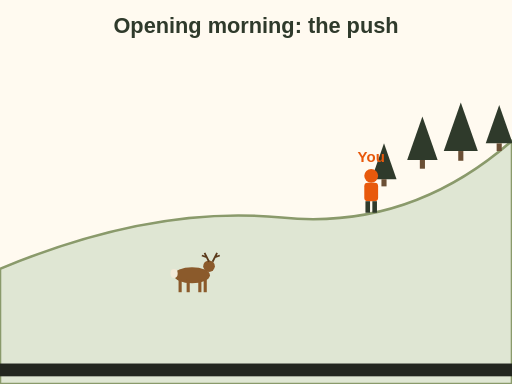
t = 0.00 s
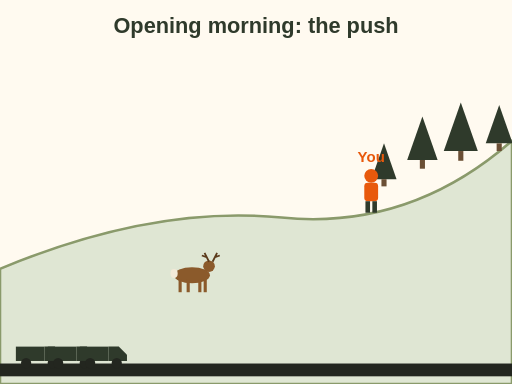
t = 1.50 s
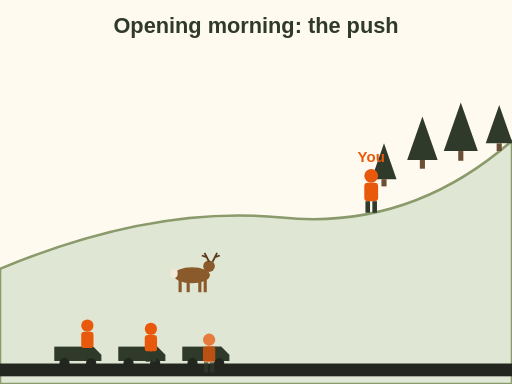
t = 2.83 s
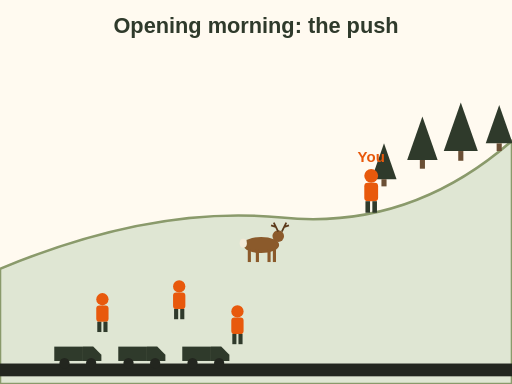
t = 4.30 s
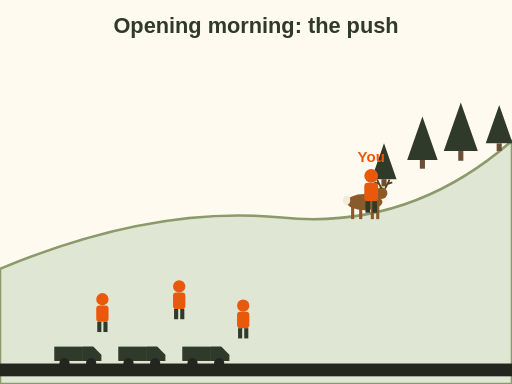
t = 5.65 s
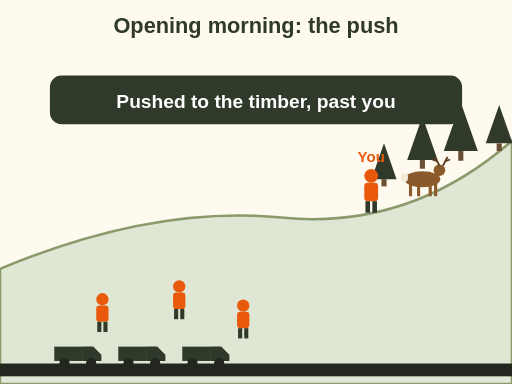
t = 7.10 s

The animated SVG that drew these frames (rendered in a browser with its animation timeline set to each time). Animation: 11 SMIL elements (animate=4,animateMotion=1,animateTransform=6); one cycle of 7.10 s.

<svg xmlns="http://www.w3.org/2000/svg" viewBox="0 0 400 300" role="img" aria-label="Animation: trucks roll in along the road at the bottom. Hunters climb a short way, staying near the road. A buck below them walks up a trail toward thick timber on the ridge, and passes the hunter labelled You, who sat on that trail before first light.">
<rect x="0" y="0" width="400" height="300" fill="#fffaf0"/>
<text x="200.0" y="26" font-family="sans-serif" font-size="17" font-weight="bold" fill="#2f3a2b" text-anchor="middle">Opening morning: the push</text>
<path d="M0 300 L0 210 Q 120 160 220 170 Q 320 180 400 110 L400 300 Z" fill="#dfe6d3" stroke="#8a9a6b" stroke-width="2"/>
<rect x="0" y="284" width="400" height="10" fill="#23261f"/>
<g><polygon points="318.1,125 330,91 341.9,125" fill="#2f3a2b"/><rect x="328" y="125" width="4" height="6.800000000000001" fill="#6b4f35"/></g><g><polygon points="346.7,118 360,80 373.3,118" fill="#2f3a2b"/><rect x="358" y="118" width="4" height="7.6000000000000005" fill="#6b4f35"/></g><g><polygon points="379.5,112 390,82 400.5,112" fill="#2f3a2b"/><rect x="388" y="112" width="4" height="6.0" fill="#6b4f35"/></g><g><polygon points="290.2,140 300,112 309.8,140" fill="#2f3a2b"/><rect x="298" y="140" width="4" height="5.6000000000000005" fill="#6b4f35"/></g>
<path id="rq-pr-dpath" d="M150 215 Q 240 175 330 140" fill="none" stroke="none"/>
<g><g transform="translate(0 282) scale(0.8)"><rect x="-22" y="-14" width="28" height="14" fill="#2f3a2b"/><path d="M6 -14 h10 l8 8 v6 h-18 Z" fill="#2f3a2b"/><circle cx="-12" cy="2" r="5" fill="#23261f"/><circle cx="14" cy="2" r="5" fill="#23261f"/></g><animateTransform attributeName="transform" type="translate" values="-60 0;60 0" dur="2s" fill="freeze"/></g>
<g><g transform="translate(0 282) scale(0.8)"><rect x="-22" y="-14" width="28" height="14" fill="#2f3a2b"/><path d="M6 -14 h10 l8 8 v6 h-18 Z" fill="#2f3a2b"/><circle cx="-12" cy="2" r="5" fill="#23261f"/><circle cx="14" cy="2" r="5" fill="#23261f"/></g><animateTransform attributeName="transform" type="translate" values="-110 0;110 0" dur="2s" fill="freeze"/></g>
<g><g transform="translate(0 282) scale(0.8)"><rect x="-22" y="-14" width="28" height="14" fill="#2f3a2b"/><path d="M6 -14 h10 l8 8 v6 h-18 Z" fill="#2f3a2b"/><circle cx="-12" cy="2" r="5" fill="#23261f"/><circle cx="14" cy="2" r="5" fill="#23261f"/></g><animateTransform attributeName="transform" type="translate" values="-160 0;160 0" dur="2s" fill="freeze"/></g>
<g opacity="0"><animate attributeName="opacity" values="0;1" begin="2.0s" dur="0.3s" fill="freeze"/><g><g transform="translate(0 0) scale(0.8)"><circle cy="-14" r="6" fill="#e8590c"/><rect x="-6" y="-8" width="12" height="16" rx="3" fill="#e8590c"/><rect x="-5" y="8" width="4" height="10" fill="#2f3a2b"/><rect x="1" y="8" width="4" height="10" fill="#2f3a2b"/></g><animateTransform attributeName="transform" type="translate" values="60 280;80 245" begin="2.0s" dur="2s" fill="freeze"/></g></g>
<g opacity="0"><animate attributeName="opacity" values="0;1" begin="2.3s" dur="0.3s" fill="freeze"/><g><g transform="translate(0 0) scale(0.8)"><circle cy="-14" r="6" fill="#e8590c"/><rect x="-6" y="-8" width="12" height="16" rx="3" fill="#e8590c"/><rect x="-5" y="8" width="4" height="10" fill="#2f3a2b"/><rect x="1" y="8" width="4" height="10" fill="#2f3a2b"/></g><animateTransform attributeName="transform" type="translate" values="110 280;140 235" begin="2.3s" dur="2s" fill="freeze"/></g></g>
<g opacity="0"><animate attributeName="opacity" values="0;1" begin="2.6s" dur="0.3s" fill="freeze"/><g><g transform="translate(0 0) scale(0.8)"><circle cy="-14" r="6" fill="#e8590c"/><rect x="-6" y="-8" width="12" height="16" rx="3" fill="#e8590c"/><rect x="-5" y="8" width="4" height="10" fill="#2f3a2b"/><rect x="1" y="8" width="4" height="10" fill="#2f3a2b"/></g><animateTransform attributeName="transform" type="translate" values="160 280;190 250" begin="2.6s" dur="2s" fill="freeze"/></g></g>
<g><g transform="translate(0 0) scale(0.7)"><ellipse rx="20" ry="9" fill="#8b5a2b"/><circle cx="19" cy="-10" r="6.5" fill="#8b5a2b"/><rect x="-15" y="5" width="3.5" height="14" fill="#8b5a2b"/><rect x="-6" y="5" width="3.5" height="14" fill="#8b5a2b"/><rect x="7" y="5" width="3.5" height="14" fill="#8b5a2b"/><rect x="13" y="5" width="3.5" height="14" fill="#8b5a2b"/><ellipse cx="-20" cy="-2" rx="4" ry="5" fill="#f3ead8"/><path d="M19 -15 l-5 -10 m3 5 l-6 -2 M23 -15 l5 -10 m-3 5 l6 -2" stroke="#5c3b1c" stroke-width="2" fill="none"/></g><animateMotion dur="6.4s" keyPoints="0;0;1" keyTimes="0;0.53;1" calcMode="linear" fill="freeze"><mpath href="#rq-pr-dpath"/></animateMotion></g>
<g transform="translate(290 150) scale(0.9)"><circle cy="-14" r="6" fill="#e8590c"/><rect x="-6" y="-8" width="12" height="16" rx="3" fill="#e8590c"/><rect x="-5" y="8" width="4" height="10" fill="#2f3a2b"/><rect x="1" y="8" width="4" height="10" fill="#2f3a2b"/><text x="0" y="-26" font-family="sans-serif" font-size="13" font-weight="bold" fill="#e8590c" text-anchor="middle">You</text></g>
<g opacity="0"><animate attributeName="opacity" values="0;1" begin="6.6s" dur="0.5s" fill="freeze"/><rect x="40" y="60" width="320" height="36" rx="8" fill="#2f3a2b" stroke="#2f3a2b" stroke-width="2"/><text x="200" y="84" font-family="sans-serif" font-size="15" font-weight="bold" fill="#fff" text-anchor="middle">Pushed to the timber, past you</text></g>
</svg>
